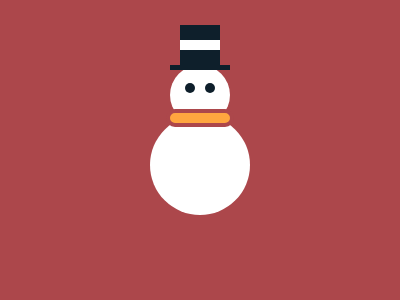

Write a web page that renders exactly this picture using CSS.

<!DOCTYPE html>
<html lang="en">

<head>
    <meta charset="UTF-8">
    <meta name="viewport" content="width=device-width, initial-scale=1.0">
    <title>Document</title>
</head>

<body>
    <div hat></div>
    <div brim></div>
    <div head></div>
    <div neck></div>
    <div body></div>
    <style>
        body {
            background: #AC474B;
            display: grid;
            place-content: center;
            place-items: center
        }

        [hat] {
            height: 41px;
            width: 40px;
            background: linear-gradient(#0E1F2B 0 15px, #FFF 15px 25px, #0E1F2B 25px);
            translate: 0 17px;
            z-index: -1
        }

        [brim] {
            height: 5px;
            width: 60px;
            background: #0E1F2B;
            translate: 0 16px
        }

        [head] {
            height: 60px;
            width: 60px;
            border-radius: 50%;
            background: #FFF;
            z-index: -2;
            translate: 0 11px
        }

        [head]:after {
            content: '';
            position: absolute;
            height: 10px;
            width: 10px;
            border-radius: 10px;
            background: #0E1F2B;
            translate: 15px 18px;
            box-shadow: 20px 0 #0E1F2B;
        }

        [neck] {
            height: 10px;
            width: 60px;
            border-radius: 10px;
            border: solid #AC474B 4px;
            background: #FFA63F;
            translate: 0 -5px;
        }

        [body] {
            height: 100px;
            width: 100px;
            background: #FFF;
            border-radius: 50%;
            translate: 0 -17px;
            z-index: -1
        }
    </style>
</body>

</html>
